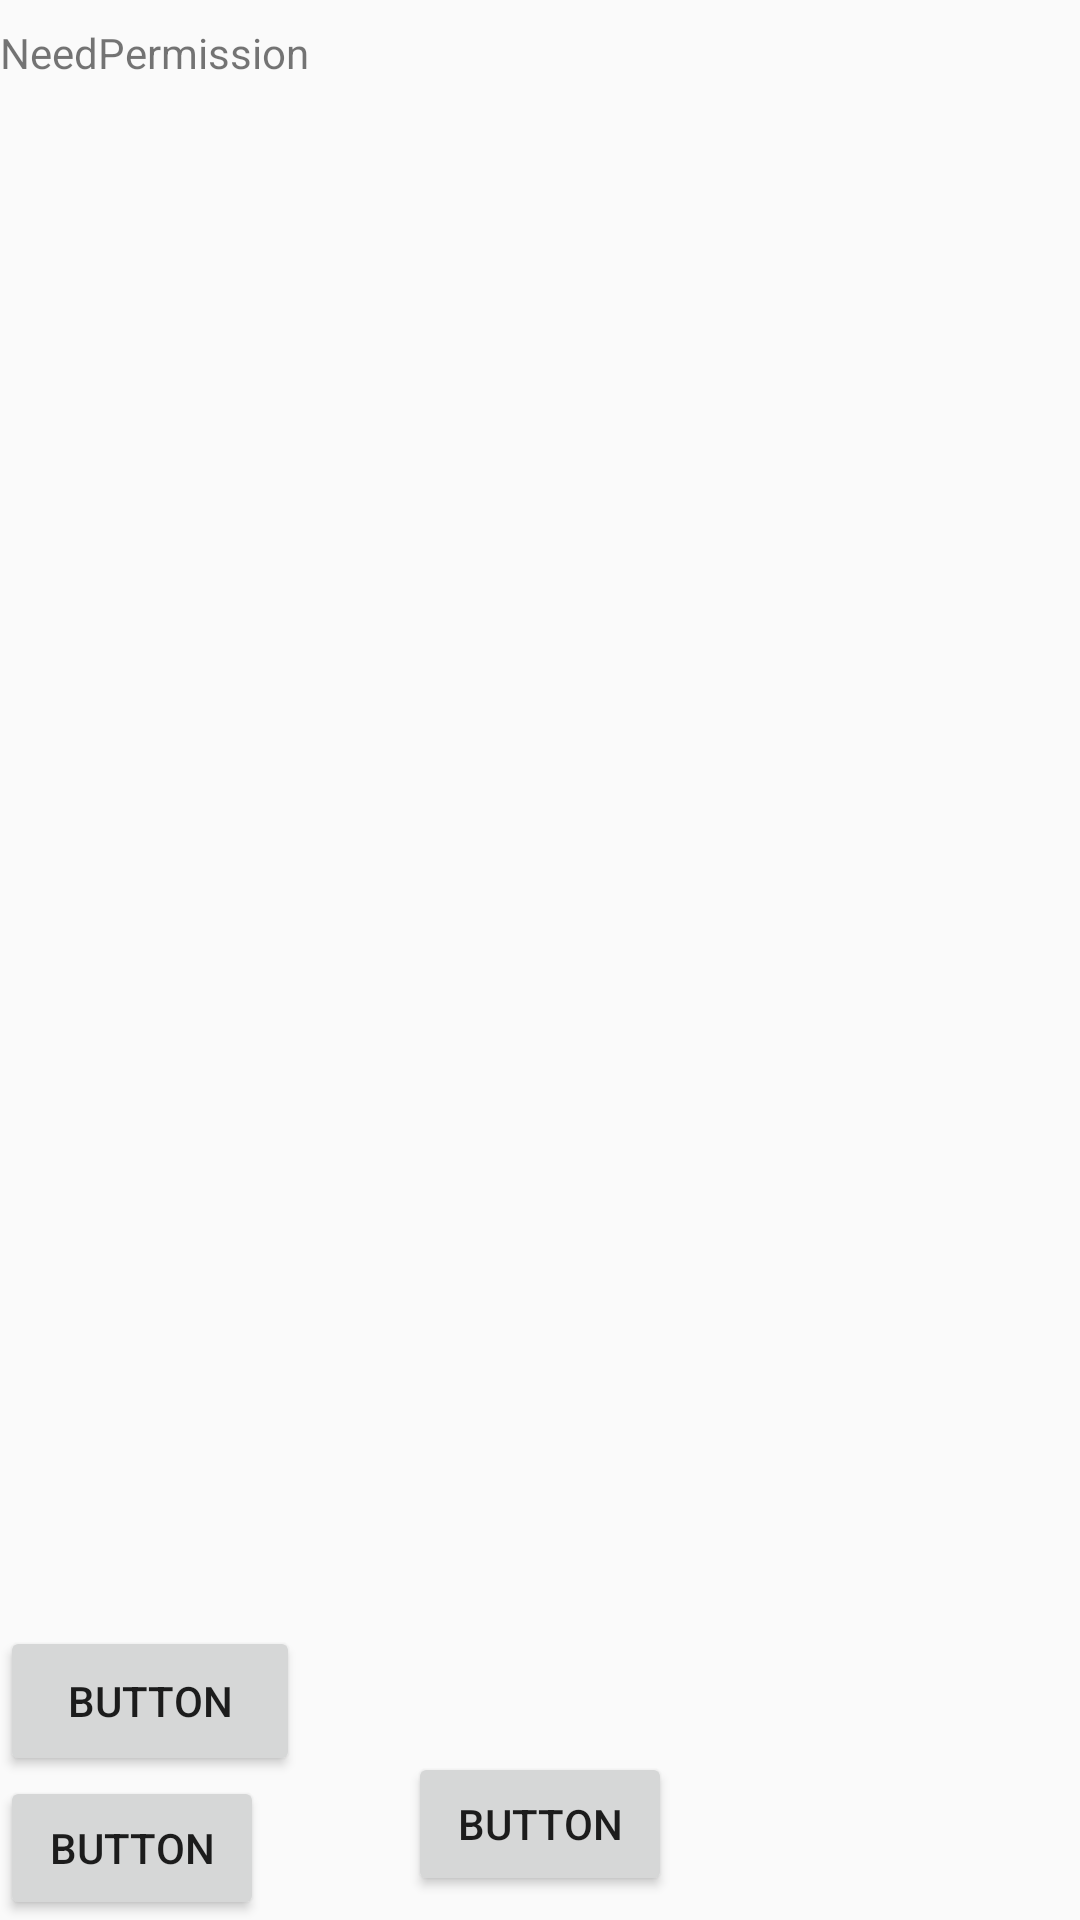

The Android layout XML behind this screen, and the referenced resources:
<!-- AndroidManifest.xml: application theme AppTheme -->
<!-- res/layout/activity_main.xml -->
<?xml version="1.0" encoding="utf-8"?>
<android.support.constraint.ConstraintLayout xmlns:android="http://schemas.android.com/apk/res/android"
    xmlns:app="http://schemas.android.com/apk/res-auto"
    xmlns:tools="http://schemas.android.com/tools"
    android:layout_width="match_parent"
    android:layout_height="match_parent"
    tools:context=".MainActivity">

    <ListView
        android:id="@+id/myPlanListView"
        android:layout_width="match_parent"
        android:layout_height="295dp"
        android:layout_marginBottom="8dp"
        app:layout_constraintBottom_toTopOf="@+id/button2"
        app:layout_constraintEnd_toEndOf="parent"
        app:layout_constraintStart_toStartOf="parent"
        app:layout_constraintTop_toTopOf="parent" />

    <Button
        android:id="@+id/button2"
        android:layout_width="wrap_content"
        android:layout_height="wrap_content"
        android:layout_marginBottom="8dp"
        android:onClick="BUTTONFUCKING2"
        android:text="Button"
        app:layout_constraintBottom_toBottomOf="parent"
        app:layout_constraintEnd_toEndOf="parent"
        app:layout_constraintStart_toStartOf="parent" />

    <TextView
        android:id="@+id/needPermission"
        android:layout_width="match_parent"
        android:layout_height="match_parent"
        android:layout_marginTop="8dp"
        android:text="NeedPermission"
        app:layout_constraintEnd_toEndOf="parent"
        app:layout_constraintStart_toStartOf="parent"
        app:layout_constraintTop_toTopOf="parent" />

    <Button
        android:id="@+id/demoButton"
        android:layout_width="88dp"
        android:layout_height="48dp"
        android:text="Button"
        app:layout_constraintBottom_toBottomOf="parent"
        app:layout_constraintStart_toStartOf="parent" />

    <Button
        android:id="@+id/toNeed"
        android:layout_width="100dp"
        android:layout_height="50dp"
        android:text="Button"
        app:layout_constraintBottom_toTopOf="@+id/demoButton"
        app:layout_constraintStart_toStartOf="parent" />
</android.support.constraint.ConstraintLayout>
<!-- resources referenced by this layout -->
<resources>
  <style name="AppTheme" parent="Theme.AppCompat.Light.NoActionBar">
          
          <item name="colorPrimary">@color/colorPrimary</item>
          <item name="colorPrimaryDark">@color/colorPrimaryDark</item>
          <item name="colorAccent">@color/colorAccent</item>
      </style>
  <color name="colorPrimary">#32CD32</color>
  <color name="colorPrimaryDark">#32CD32</color>
  <color name="colorAccent">#32CD32</color>
</resources>
